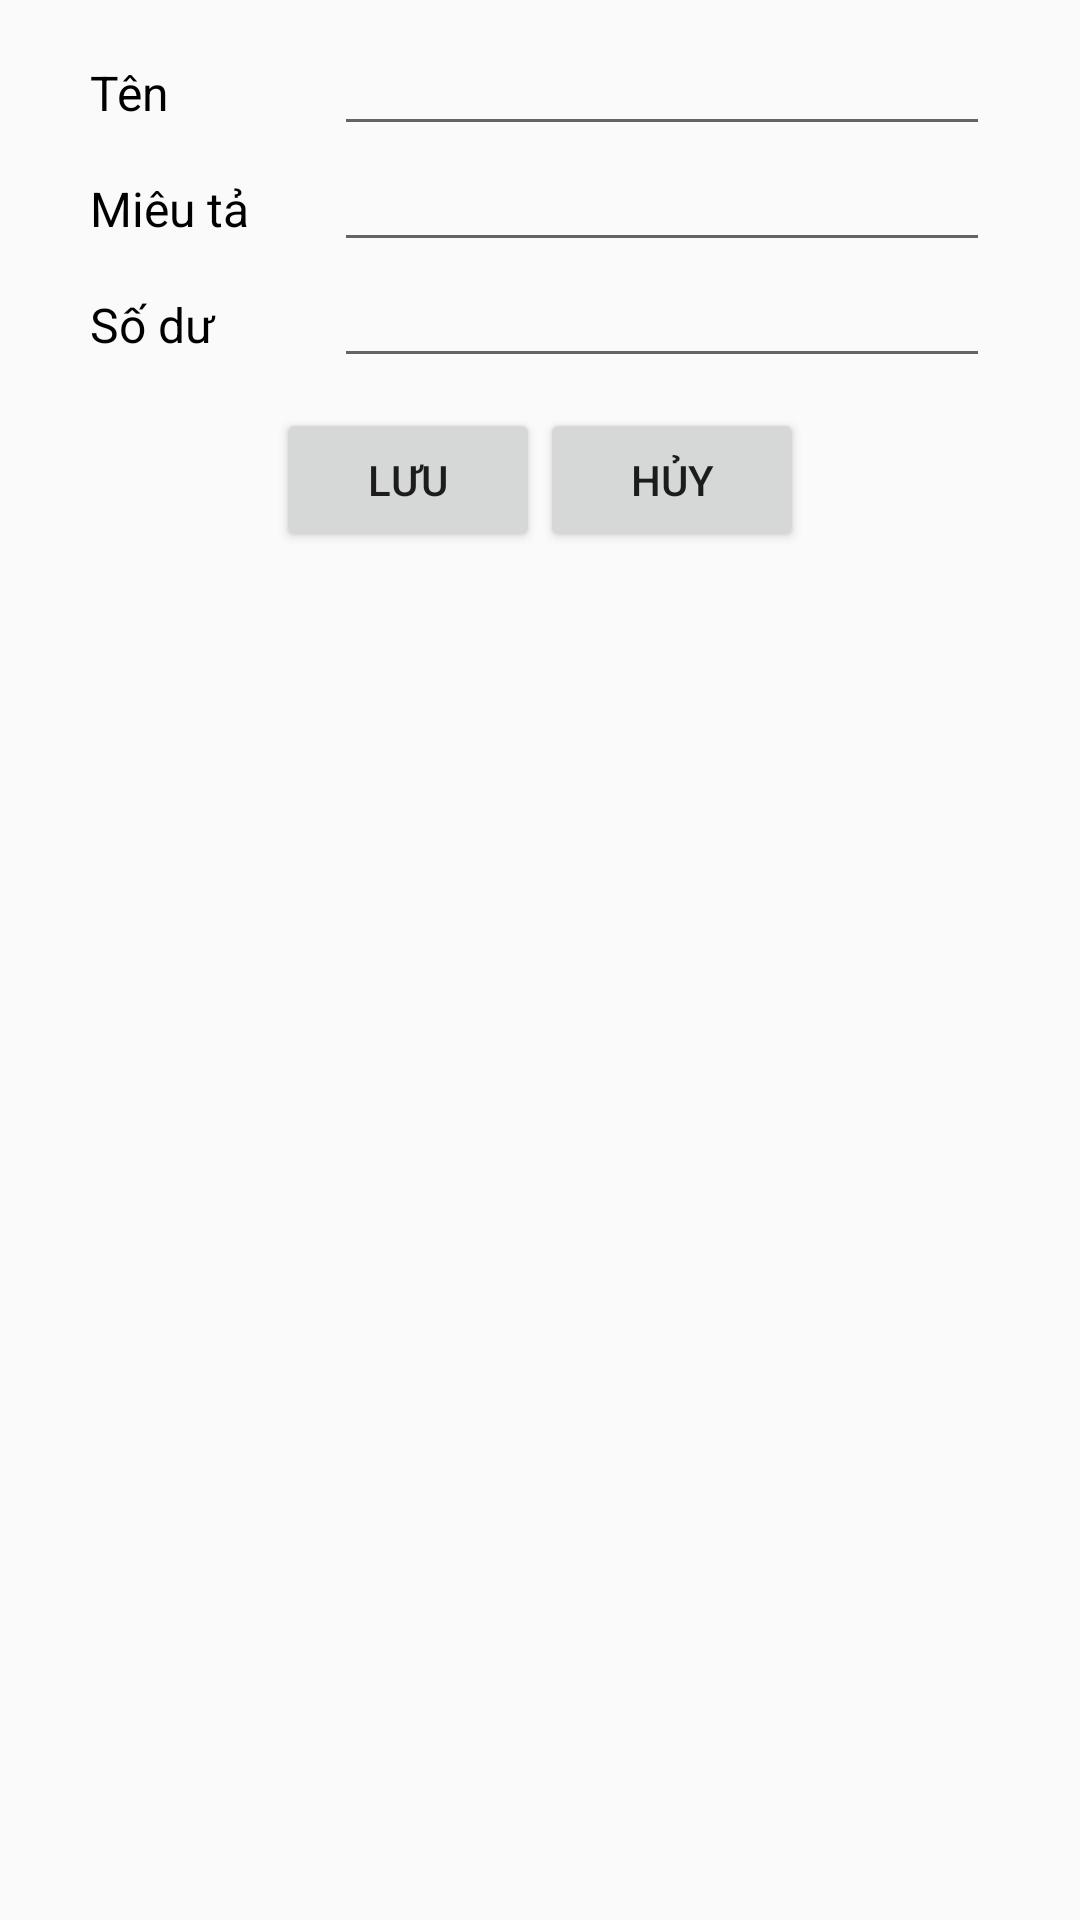

Layout XML and referenced resources for this Android screen:
<!-- AndroidManifest.xml: application theme AppTheme -->
<!-- res/layout/dialog_them_nguon_tien.xml -->
<?xml version="1.0" encoding="utf-8"?>
<TableLayout xmlns:android="http://schemas.android.com/apk/res/android"
    android:layout_width="match_parent"
    android:layout_height="match_parent"
    android:gravity="center_horizontal"
    android:orientation="vertical"
    android:paddingLeft="30dp"
    android:paddingTop="10dp"
    android:paddingRight="30dp"
    android:paddingBottom="20dp">

    <TableRow
        android:layout_width="match_parent"
        android:layout_height="match_parent">

        <TextView
            android:layout_width="wrap_content"
            android:layout_height="wrap_content"
            android:layout_weight="1"
            android:text="Tên"
            android:textColor="#000000"
            android:textSize="16sp" />

        <EditText
            android:id="@+id/TNT_ten"
            android:layout_width="wrap_content"
            android:layout_height="wrap_content"
            android:layout_weight="1"
            android:ems="10"
            android:inputType="text"
            android:textSize="16sp" />
    </TableRow>

    <TableRow
        android:layout_width="match_parent"
        android:layout_height="match_parent">

        <TextView
            android:layout_width="wrap_content"
            android:layout_height="wrap_content"
            android:layout_weight="1"
            android:text="Miêu tả"
            android:textColor="#000000"
            android:textSize="16sp" />

        <EditText
            android:id="@+id/TNT_mieu_ta"
            android:layout_width="wrap_content"
            android:layout_height="wrap_content"
            android:layout_weight="1"
            android:ems="10"
            android:inputType="text"
            android:textSize="16sp" />
    </TableRow>

    <TableRow
        android:layout_width="match_parent"
        android:layout_height="match_parent">

        <TextView
            android:layout_width="wrap_content"
            android:layout_height="wrap_content"
            android:layout_weight="1"
            android:text="Số dư"
            android:textColor="#000000"
            android:textSize="16sp" />

        <EditText
            android:id="@+id/TNT_so_du"
            android:layout_width="wrap_content"
            android:layout_height="wrap_content"
            android:layout_weight="1"
            android:ems="10"
            android:inputType="number"
            android:textSize="16sp" />
    </TableRow>

    <TableRow
        android:layout_width="match_parent"
        android:layout_height="match_parent">

        <LinearLayout
            android:layout_width="match_parent"
            android:layout_height="match_parent"
            android:layout_marginTop="10dp"
            android:layout_span="2"
            android:layout_weight="2"
            android:gravity="center"
            android:orientation="horizontal">

            <Button
                android:id="@+id/TNT_luu"
                android:layout_width="wrap_content"
                android:layout_height="wrap_content"
                android:text="Lưu" />

            <Button
                android:id="@+id/TNT_huy"
                android:layout_width="wrap_content"
                android:layout_height="wrap_content"
                android:text="Hủy" />
        </LinearLayout>

    </TableRow>
</TableLayout>
<!-- resources referenced by this layout -->
<resources>
  <style name="AppTheme" parent="Theme.AppCompat.Light.DarkActionBar">
          
          <item name="colorPrimary">@color/colorPrimary</item>
          <item name="colorPrimaryDark">@color/colorPrimaryDark</item>
          <item name="colorAccent">@color/colorAccent</item>
      </style>
  <!-- not gathered from this repository: default colours our renderer supplied (Android Studio template values) -->
  <color name="colorPrimary">#FF6200EE</color>
  <color name="colorPrimaryDark">#FF3700B3</color>
  <color name="colorAccent">#FF03DAC5</color>
</resources>
